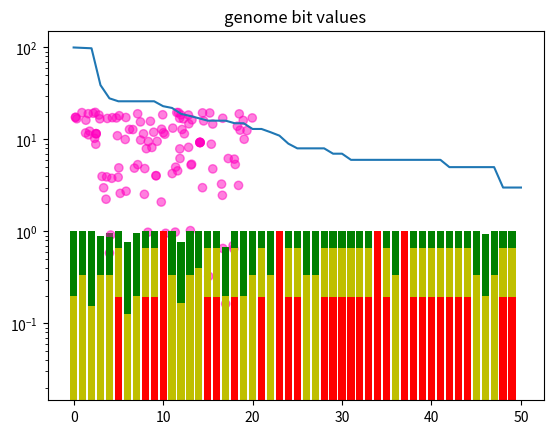

The matplotlib source for this figure:
import math
import random
import numpy as np
import matplotlib.pyplot as plt


def distance(xy1, xy2):
    dx = xy2[0] - xy1[0]
    dy = xy2[1] - xy1[1]
    return (dx**2 + dy**2) ** 0.5

def average(xy1, xy2):
    x = (xy1[0] + xy2[0]) * 0.5
    y = (xy1[1] + xy2[1]) * 0.5
    return (x, y)


class Person:
    N_BASES = 50
    MINIMUM_REPRODUCTION_AGE = 3

    def __init__(self, dna, land, location):
        self.dna = dna
        self.land = land
        self.location = location
        self.age = 0

        # genetic attributes
        self.similarity_dna = self.dna[:]
        self.similarity_weights = self.get_similarity_weights()
        self.genetic_age = Person.value_gene_binary(self.dna[5:11])
        self.neighbor_radius = 1 + Person.sum_gene(self.dna[2:11])
        self.max_neighbors = Person.sum_gene(self.dna[33:43])
        self.ideal_similarity = Person.value_gene_01(self.dna[9:24])
        self.reproduction_probability = Person.value_gene_01(self.dna[41:47])

    def __repr__(self):
        return "Person\ncoords {}\nage {}\nDNA {}\n".format(self.location, self.age, self.dna)

    def get_similarity_weights(self):
        s = self.similarity_dna
        raw_weights = []
        offset = 7
        determiner_length = 5
        for i in range(len(s)):
            determiner = "".join([s[(i + offset + j) % len(s)] for j in range(determiner_length)])
            raw_weight = Person.value_gene_01(determiner)
            raw_weights.append(raw_weight)
        total_weight = sum(raw_weights)
        if total_weight == 0:
            total_weight = 1
        return [w / total_weight for w in raw_weights]

    def select_mate(self, options):
        best_score = math.nan
        best_option = None
        options = options[:]
        random.shuffle(options)
        for option in options:
            score = self.score(option)
            if score > best_score:  # note NaN > NaN == False
                best_score = score
                best_option = option
        return best_option

    def score(self, other):
        if other is self:
            return math.nan
        # select part of the dna for use as "similarity", not all of it
        d = Person.genetic_distance(self.similarity_dna, other.similarity_dna, weights=self.similarity_weights)
        s = self.ideal_similarity
        diff = abs(d - s)
        while diff == 0:
            # screw dealing with 1/0, just add some uncertainty so it's random among the perfect candidates
            diff = random.uniform(-1e-3, 1e-3)
        return 1/diff

    def reproduce(self, mate):
        new_dna = Person.combine_dna(self.dna, mate.dna)
        new_location = average(self.location, mate.location)
        return Person(new_dna, self.land, new_location)

    def maybe_reproduce(self, people):
        # decide whether to reproduce (based on something in DNA)
        offspring = None
        will_reproduce = (not self.is_baby()) and self.check_dna_will_reproduce()
        if will_reproduce:
            mate = self.select_mate(people)
            if mate is not None:
                offspring = self.reproduce(mate)
            else:
                offspring = None
                self.move()  # find more fertile area
        self.age += 1
        return offspring

    def check_dna_will_reproduce(self):
        return random.random() < self.reproduction_probability

    def is_baby(self):
        return self.age < Person.MINIMUM_REPRODUCTION_AGE

    def maybe_die(self):
        # use self.age as well as a certain gene
        # make sure there are random elements allowing improbable survivals
        improbable_survival = random.random() < 0.1  # x% chance of living another year against the odds
        if improbable_survival:
            return False
        return self.is_old() or self.is_overcrowded()

    def is_old(self):
        return random.uniform(0, self.age) > self.genetic_age

    def is_overcrowded(self):
        if self.is_baby():
            return False
        neighbors = self.land.get_mating_options(self)
        return random.uniform(0, len(neighbors)) > self.max_neighbors

    def move(self):
        if self.is_baby():
            return
        self.location = self.land.get_random_location()

    @staticmethod
    def genetic_distance(dna1, dna2, weights=None):
        assert len(dna1) == len(dna2)
        return sum((dna1[i] != dna2[i]) * weights[i] for i in range(len(dna1))) / len(dna1)

    @staticmethod
    def sum_gene(gene):
        return sum(x == "1" for x in gene)

    @staticmethod
    def value_gene_01(gene):
        return Person.sum_gene(gene) / len(gene)

    @staticmethod
    def value_gene_binary(gene):
        n = 0
        for i in range(len(gene)):
            power = 2 ** i
            digit = int(gene[i])  # little-endian because whatevs
            n += digit * power
        return n

    @staticmethod
    def generate_dna():
        return "".join([random.choice("01") for _ in range(Person.N_BASES)])

    @staticmethod
    def combine_dna(p1, p2):
        assert len(p1) == len(p2)
        s = ""
        for i in range(len(p1)):
            s += random.choice([p1[i], p2[i]])
        return s


class Land:
    def __init__(self, x_max, y_max):
        self.x_max = x_max
        self.y_max = y_max
        self.people = []
        self.year = 0
        self.population_history = [0]

    def populate(self, n_people):
        for _ in range(n_people):
            self.add_random_person()
        self.population_history[-1] = len(self.people)

    def add_random_person(self):
        dna = Person.generate_dna()
        land = self
        location = self.get_random_location()
        p = Person(dna, land, location)
        self.add_person(p)

    def get_random_location(self):
        x = random.uniform(0, self.x_max)
        y = random.uniform(0, self.y_max)
        return (x, y)

    def add_person(self, person):
        self.people.append(person)

    def remove_person(self, person):
        self.people.remove(person)

    def get_mating_options(self, person):
        return [p for p in self.people if distance(person.location, p.location) <= person.neighbor_radius]

    def go_to_next_generation(self):
        print("year {}".format(self.year))
        self.add_people()
        self.kill_people()
        self.year += 1
        print("made it to year {}. there are now {} people".format(self.year, len(self.people)))
        self.population_history.append(len(self.people))

    def add_people(self):
        people_to_add = []
        for person in self.people:
            p = person.maybe_reproduce(self.people)
            if p is not None:
                people_to_add.append(p)
        for p in people_to_add:
            self.add_person(p)

    def kill_people(self):
        people_to_kill = []
        for person in self.people:
            if person.maybe_die():
                people_to_kill.append(person)
        for person in people_to_kill:
            self.remove_person(person)

    def plot_people_locations(self):
        xs = [p.location[0] for p in self.people]
        ys = [p.location[1] for p in self.people]
        ages = [p.age for p in self.people]
        max_age = max(ages)
        age_cmap = plt.get_cmap("gist_rainbow")
        age_nums = [256 * age / max_age for age in ages]
        colors = [age_cmap(n) for n in age_nums]
        plt.scatter(xs, ys, alpha=0.5, c=colors)
        plt.title("people locations")
        plt.show()

    def plot_ages(self):
        plt.hist([p.age for p in self.people])
        plt.title("ages")
        plt.show()

    def plot_population_history(self):
        xs = list(range(len(self.population_history)))
        plt.plot(xs, self.population_history)
        plt.yscale("log")
        plt.title("population history")
        plt.show()

    def report_genomes(self):
        print("--- genome report at year {} ---".format(self.year))
        if len(self.people) == 0:
            print("everyone is dead")
        else:
            genomes = sorted(p.dna for p in self.people)
            for genome in genomes:
                print(genome)
            self.plot_genome_average()
        print("--- end of genome report for year {} ---".format(self.year))

    def plot_genome_average(self):
        g = [[] for _ in range(Person.N_BASES)]
        for p in self.people:
            for i, b in enumerate(p.dna):
                g[i].append(int(b))
        g_avgs = []
        g_stds = []
        for lst in g:
            g_avgs.append(np.mean(lst))
            g_stds.append(np.std(lst))
        g_minus_1_sd = [max(0, g_avgs[i] - g_stds[i]) for i in range(Person.N_BASES)]
        g_plus_1_sd = [min(1, g_avgs[i] + g_stds[i]) for i in range(Person.N_BASES)]
        xs = list(range(Person.N_BASES))
        plt.bar(xs, g_plus_1_sd, color="g")
        plt.bar(xs, g_avgs, color="y")
        plt.bar(xs, g_minus_1_sd, color="r")
        plt.title("genome bit values")
        plt.show()


if __name__ == "__main__":
    land = Land(20, 20)
    land.populate(100)
    for _ in range(50):
        land.go_to_next_generation()
        if land.year % 5 == 0:
            land.plot_people_locations()
            land.report_genomes()
            pass
    for person in land.people:
        print(person)
    print("there are {} people".format(len(land.people)))
    land.plot_population_history()
    land.report_genomes()
